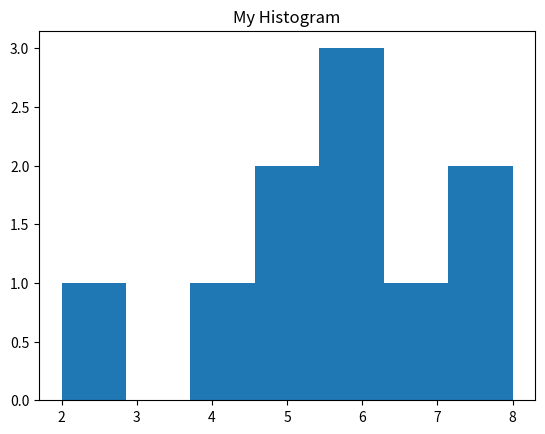

Python code for this plot:
import matplotlib.pyplot as plt

def make_hist(count, n_bins):
    plt.hist(count, bins = n_bins)
    plt.title("My Histogram")
    plt.show()

data = [4,2,6,7,5,6,8,5,8,6]
n_bins = 7
make_hist(data, n_bins)
